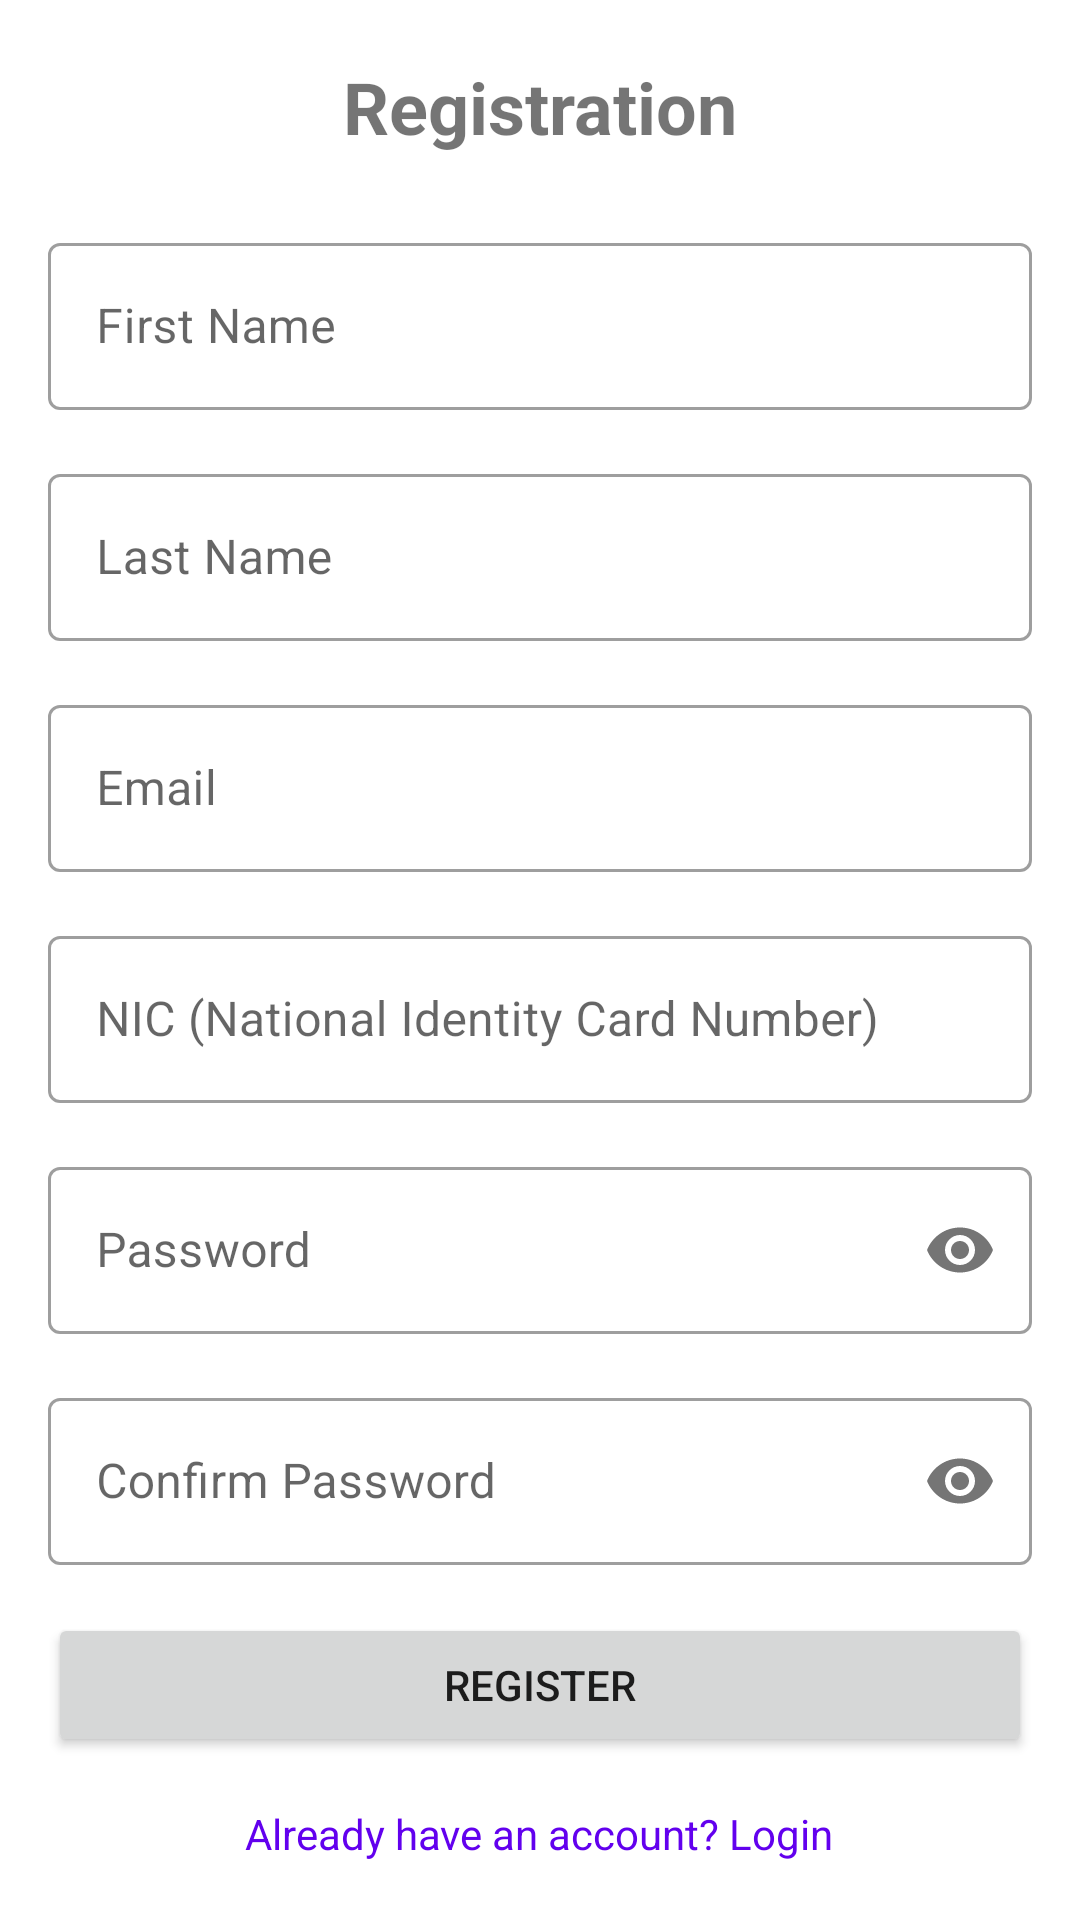

This screen was rendered from an Android layout file. Write that file and the resources it references.
<!-- AndroidManifest.xml: application theme Theme.Mobile -->
<!-- res/layout/fragment_register.xml -->
<?xml version="1.0" encoding="utf-8"?>
<androidx.constraintlayout.widget.ConstraintLayout xmlns:android="http://schemas.android.com/apk/res/android"
    xmlns:app="http://schemas.android.com/apk/res-auto"
    xmlns:tools="http://schemas.android.com/tools"
    android:layout_width="match_parent"
    android:layout_height="match_parent"
    tools:context=".ui.auth.register.RegisterFragment">

    <ScrollView
        android:layout_width="0dp"
        android:layout_height="wrap_content"
        android:padding="16dp"
        app:layout_constraintBottom_toBottomOf="parent"
        app:layout_constraintEnd_toEndOf="parent"
        app:layout_constraintStart_toStartOf="parent"
        app:layout_constraintTop_toTopOf="parent"
        app:layout_constraintVertical_bias="0.5">

        <LinearLayout
            android:layout_width="match_parent"
            android:layout_height="wrap_content"
            android:orientation="vertical"
            android:gravity="center">

            <TextView
                android:layout_width="wrap_content"
                android:layout_height="wrap_content"
                android:text="Registration"
                android:textSize="24sp"
                android:textStyle="bold"
                android:layout_marginBottom="24dp"/>

            <com.google.android.material.textfield.TextInputLayout
                android:id="@+id/firstNameLayout"
                android:layout_width="match_parent"
                android:layout_height="wrap_content"
                android:hint="First Name"
                style="@style/Widget.MaterialComponents.TextInputLayout.OutlinedBox"
                android:layout_marginBottom="16dp">

                <com.google.android.material.textfield.TextInputEditText
                    android:id="@+id/firstNameEditText"
                    android:layout_width="match_parent"
                    android:layout_height="wrap_content"
                    android:inputType="textPersonName"/>

            </com.google.android.material.textfield.TextInputLayout>

            <com.google.android.material.textfield.TextInputLayout
                android:id="@+id/lastNameLayout"
                android:layout_width="match_parent"
                android:layout_height="wrap_content"
                android:hint="Last Name"
                style="@style/Widget.MaterialComponents.TextInputLayout.OutlinedBox"
                android:layout_marginBottom="16dp">

                <com.google.android.material.textfield.TextInputEditText
                    android:id="@+id/lastNameEditText"
                    android:layout_width="match_parent"
                    android:layout_height="wrap_content"
                    android:inputType="textPersonName"/>

            </com.google.android.material.textfield.TextInputLayout>

            <com.google.android.material.textfield.TextInputLayout
                android:id="@+id/emailLayout"
                android:layout_width="match_parent"
                android:layout_height="wrap_content"
                android:hint="Email"
                style="@style/Widget.MaterialComponents.TextInputLayout.OutlinedBox"
                android:layout_marginBottom="16dp">

                <com.google.android.material.textfield.TextInputEditText
                    android:id="@+id/emailEditText"
                    android:layout_width="match_parent"
                    android:layout_height="wrap_content"
                    android:inputType="textEmailAddress"/>

            </com.google.android.material.textfield.TextInputLayout>

            <com.google.android.material.textfield.TextInputLayout
                android:id="@+id/nicEditLayout"
                android:layout_width="match_parent"
                android:layout_height="wrap_content"
                android:hint="NIC (National Identity Card Number)"
                style="@style/Widget.MaterialComponents.TextInputLayout.OutlinedBox"
                android:layout_marginBottom="16dp">

                <com.google.android.material.textfield.TextInputEditText
                    android:id="@+id/nicEditText"
                    android:layout_width="match_parent"
                    android:layout_height="wrap_content"
                    android:inputType="text"/>

            </com.google.android.material.textfield.TextInputLayout>

            <com.google.android.material.textfield.TextInputLayout
                android:id="@+id/passwordLayout"
                android:layout_width="match_parent"
                android:layout_height="wrap_content"
                android:hint="Password"
                style="@style/Widget.MaterialComponents.TextInputLayout.OutlinedBox"
                app:passwordToggleEnabled="true"
                android:layout_marginBottom="16dp">

                <com.google.android.material.textfield.TextInputEditText
                    android:id="@+id/passwordEditText"
                    android:layout_width="match_parent"
                    android:layout_height="wrap_content"
                    android:inputType="textPassword"/>

            </com.google.android.material.textfield.TextInputLayout>

            <com.google.android.material.textfield.TextInputLayout
                android:id="@+id/confirmPasswordLayout"
                android:layout_width="match_parent"
                android:layout_height="wrap_content"
                android:hint="Confirm Password"
                style="@style/Widget.MaterialComponents.TextInputLayout.OutlinedBox"
                app:passwordToggleEnabled="true"
                android:layout_marginBottom="16dp">

                <com.google.android.material.textfield.TextInputEditText
                    android:id="@+id/confirmPasswordEditText"
                    android:layout_width="match_parent"
                    android:layout_height="wrap_content"
                    android:inputType="textPassword"/>

            </com.google.android.material.textfield.TextInputLayout>
            <TextView
                android:id="@+id/errorTextView"
                android:layout_width="wrap_content"
                android:layout_height="wrap_content"
                android:textColor="@android:color/holo_red_dark"
                android:visibility="gone"
                app:layout_constraintEnd_toEndOf="parent"
                app:layout_constraintStart_toStartOf="parent"
                android:layout_marginBottom="16dp"
               />
            <ProgressBar
                android:id="@+id/loadingProgressBar"
                android:layout_width="match_parent"
                android:layout_height="wrap_content"
                android:visibility="gone"
                app:layout_constraintBottom_toBottomOf="parent"
                app:layout_constraintEnd_toEndOf="parent"
                app:layout_constraintStart_toStartOf="parent"
                app:layout_constraintTop_toTopOf="parent" />
            <Button
                android:id="@+id/registerButton"
                android:layout_width="match_parent"
                android:layout_height="wrap_content"
                android:text="Register"/>

            <TextView
                android:id="@+id/backToLoginButton"
                android:layout_width="wrap_content"
                android:layout_height="wrap_content"
                android:layout_marginTop="16dp"
                android:text="Already have an account? Login"
                android:textColor="@color/purple_500"
                app:layout_constraintEnd_toEndOf="parent"
                app:layout_constraintStart_toStartOf="parent"
                app:layout_constraintTop_toBottomOf="@+id/errorTextView" />

        </LinearLayout>
    </ScrollView>

</androidx.constraintlayout.widget.ConstraintLayout>
<!-- resources referenced by this layout -->
<resources>
  <color name="purple_500">#FF6200EE</color>
  <style name="Theme.Mobile" parent="Theme.MaterialComponents.DayNight.NoActionBar">
          
          <item name="colorPrimary">@color/purple_500</item>
          <item name="colorPrimaryVariant">@color/purple_700</item>
          <item name="colorOnPrimary">@color/white</item>
          
          <item name="colorSecondary">@color/teal_200</item>
          <item name="colorSecondaryVariant">@color/teal_700</item>
          <item name="colorOnSecondary">@color/black</item>
          
          <item name="android:statusBarColor">?attr/colorPrimaryVariant</item>
          
      </style>
  <color name="purple_700">#FF3700B3</color>
  <color name="white">#FFFFFFFF</color>
  <color name="teal_200">#FF03DAC5</color>
  <color name="teal_700">#FF018786</color>
  <color name="black">#FF000000</color>
</resources>
